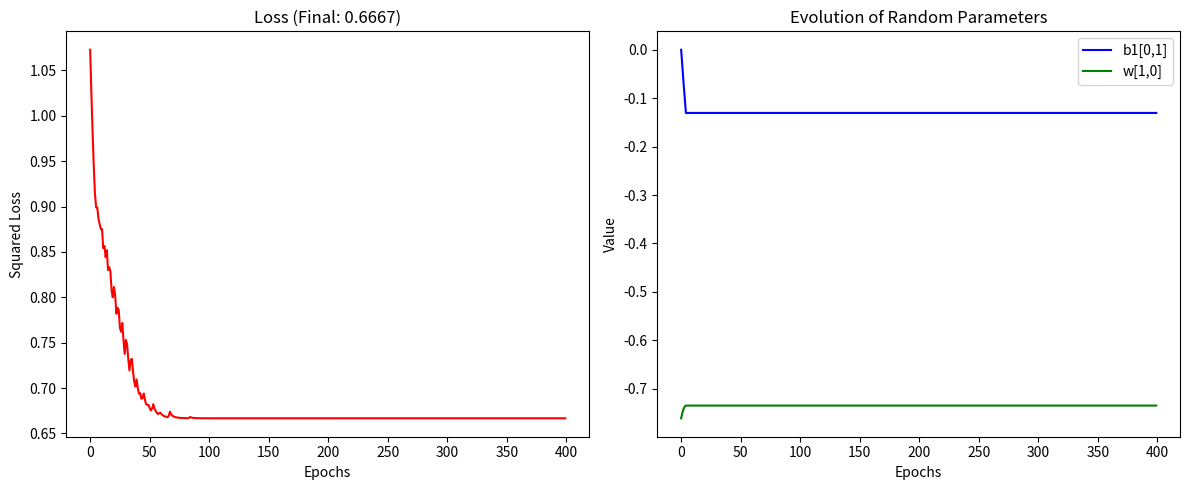

This chart was generated by the following Python code:
#!/usr/bin/env python3
# -*- coding: utf-8 -*-
"""
Created on Tue Nov 25 17:41:33 2025

@author: noammajor
"""
#%% import
import numpy as np
import matplotlib.pyplot as plt
#%%  dataset
# Create dataset
X = np.array([
    [0, 0],
    [0, 1],
    [1, 0],
    [1, 1]
])
y = np.array([-1, 1, 1, -1]).reshape(-1, 1)

#%% loss function
def lossFunc(yPred, y):
    return (yPred - y)**2

#%% max function
def MaxFunc(U,x,b):
    z = np.dot(x, U) + b 
    return np.maximum(0, z), z
#%% graidents function
def Graidents(y,y_Pred ,w ,h , x):
    N = y.shape[0]
    #dirivitive by yPred
    DL_dyPred = -2*(y - y_Pred) / N
    #graident by w
    DL_dw = np.dot(h.T, DL_dyPred)
    #graident by b2
    DL_db2 = np.sum(DL_dyPred, axis=0, keepdims=True)
    #Dz
    Dz_Val = np.dot(DL_dyPred, w.T)* (h > 0).astype(float)
    #graident by b1
    DL_db1 = np.sum(Dz_Val, axis=0, keepdims=True)
    #graident by U
    DL_dU = np.dot(x.T,Dz_Val)
    return DL_dw,DL_db2,DL_db1,DL_dU
#%% Test function
def Test(U,X,b1,b2,y, w):
    #forward pass
    h, z = MaxFunc(U, X, b1)
    y_Pred = np.dot(h, w) + b2
    
    #loss
    loss = np.mean(lossFunc(y_Pred, y))
    preds = np.where(y_Pred >= 0, 1, -1)
    accuracy = np.mean(np.equal(y, preds))
    return loss, accuracy
    
#%% Model Training

learningRate = 0.1
epochs = 400
input_dim = 2
internal_dim =2

# Random Init (Fixed seed for reproducibility)
np.random.seed(None)

#Random inishilization
#bais is safe at zero to start
U = np.random.normal(loc=0.0, scale=0.5, size=(input_dim, internal_dim))
b1 = np.zeros((1, internal_dim))
w = np.random.normal(loc=0.0, scale=0.5, size=(internal_dim, 1))
b2= np.zeros((1,1))

#all trained params for random tracking
all_param_random_track = [
    (U, 0, 0, "U[0,0]"), (U, 0, 1, "U[0,1]"), 
    (U, 1, 0, "U[1,0]"), (U, 1, 1, "U[1,1]"),
    (b1, 0, 0, "b1[0,0]"), (b1, 0, 1, "b1[0,1]"),
    (w, 0, 0, "w[0,0]"), (w, 1, 0, "w[1,0]"),
    (b2, 0, 0, "b2")
]

# choose randomly 2 parameters to track (np only, so cant use random libary)
indices = np.random.choice(len(all_param_random_track), 2, replace=False)

#random params to track
randomTrack1 = all_param_random_track[indices[0]]
randomTrack2 = all_param_random_track[indices[1]]

train_losses = []
param_1_history = []
param_2_history = []
for epoch in range(epochs):
    
    #forward pass
    h, z = MaxFunc(U, X, b1)
    y_Pred = np.dot(h,w) + b2
    
    #loss
    loss = np.mean(lossFunc(y_Pred, y))
    train_losses.append(loss)
    
    param_1_history.append(randomTrack1[0][randomTrack1[1], randomTrack1[2]])
    param_2_history.append(randomTrack2[0][randomTrack2[1], randomTrack2[2]])
    
    #graidents
    DL_dw,DL_db2,DL_db1,DL_dU = Graidents(y, y_Pred, w, h, X)
    
    #Update learnable paramters
    
    U -= learningRate*DL_dU
    w -= learningRate*DL_dw
    b1 -= learningRate*DL_db1
    b2 -= learningRate*DL_db2
    
    print(f"Epoch {epoch}, Loss: {loss:.5f}")
    

# %% 4. Results + testing
test_loss, test_acc = Test(U, X, b1, b2, y, w)
print(f"\nTest Accuracy: {test_acc * 100}%")
print(f"Test Loss: {test_loss:.5f}")

# Create two subplots
fig, (ax1, ax2) = plt.subplots(1, 2, figsize=(12, 5))

# Q4 - part 3
ax1.plot(train_losses, color='red')
ax1.set_title(f"Loss (Final: {test_loss:.4f})")
ax1.set_xlabel("Epochs")
ax1.set_ylabel("Squared Loss")

#Q4 - part 4
ax2.plot(param_1_history, label=randomTrack1[3], color='blue')
ax2.plot(param_2_history, label=randomTrack2[3], color='green')
ax2.set_title("Evolution of Random Parameters")
ax2.set_xlabel("Epochs")
ax2.set_ylabel("Value")
ax2.legend()

plt.tight_layout()
plt.show()

# %%
